3-way image classification set "dataset0" from GitHub (rabzgg/klasifikasi-kematangan-pisang); label vocabulary: ripe banana, unripe banana, very ripe banana.

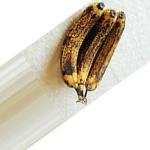
Label: very ripe banana

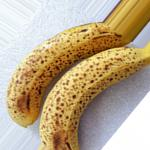
Label: very ripe banana

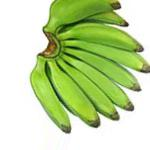
Label: unripe banana

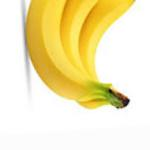
Label: ripe banana

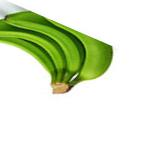
Label: unripe banana

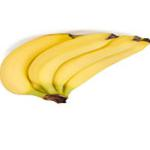
Label: ripe banana
